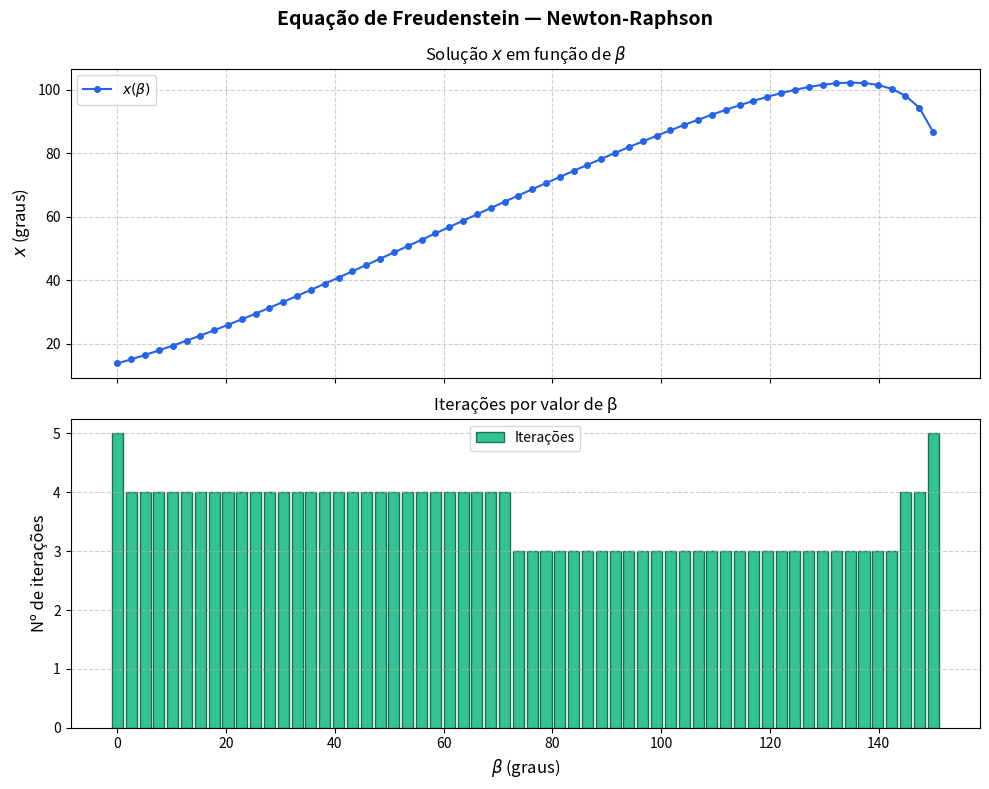

Reproduce this figure in Python.
import numpy as np
import matplotlib.pyplot as plt

# Parâmetros do mecanismo (cm)
L1 = 10.0
L2 = 13.0
L3 = 8.0
L4 = 10.0

# Parâmetros do método
TOL_REL = 1e-6
MAX_ITER = 100
NUM_BETA = 60
BETA_MIN = 0.0
BETA_MAX = 5 * np.pi / 6

# Constante da equação (independe de x e β)
K = (L1**2 + L2**2 - L3**2 + L4**2) / (2 * L2 * L4)


def f(x, beta):
    return (L1/L2)*np.cos(beta) - (L1/L4)*np.cos(x) - np.cos(beta - x) + K


def df(x, beta):
    return (L1/L4)*np.sin(x) - np.sin(beta - x)


def newton_raphson(x0, beta, tol=TOL_REL, max_iter=MAX_ITER):
    x_n = x0
    for i in range(1, max_iter + 1):
        fx = f(x_n, beta)
        dfx = df(x_n, beta)

        if abs(dfx) < 1e-14:
            return x_n, i, False

        x_new = x_n - fx / dfx

        erro = abs((x_new - x_n) / x_new) if abs(x_new) > 1e-14 else abs(x_new - x_n)
        x_n = x_new

        if erro < tol:
            return x_n, i, True

    return x_n, max_iter, False


def resolver(betas):
    n = len(betas)
    solucoes = np.zeros(n)
    iteracoes = np.zeros(n, dtype=int)
    convergencias = np.zeros(n, dtype=bool)

    x0 = betas[0] if betas[0] != 0 else 0.5

    for i, beta in enumerate(betas):
        x_sol, n_iter, conv = newton_raphson(x0, beta)
        solucoes[i], iteracoes[i], convergencias[i] = x_sol, n_iter, conv
        x0 = x_sol  # continuação numérica

    return solucoes, iteracoes, convergencias


def plotar(betas, solucoes, iteracoes):
    betas_deg = np.degrees(betas)
    solucoes_deg = np.degrees(solucoes)

    fig, (ax1, ax2) = plt.subplots(2, 1, figsize=(10, 8), sharex=True)
    fig.suptitle("Equação de Freudenstein — Newton-Raphson", fontsize=14, fontweight="bold")

    ax1.plot(betas_deg, solucoes_deg, "o-", color="#2563EB", markersize=4, linewidth=1.5, label=r"$x(\beta)$")
    ax1.set_ylabel(r"$x$ (graus)", fontsize=12)
    ax1.set_title(r"Solução $x$ em função de $\beta$", fontsize=12)
    ax1.legend()
    ax1.grid(True, linestyle="--", alpha=0.6)

    ax2.bar(betas_deg, iteracoes, width=(betas_deg[1] - betas_deg[0]) * 0.8,
            color="#10B981", edgecolor="#065F46", alpha=0.85, label="Iterações")
    ax2.set_xlabel(r"$\beta$ (graus)", fontsize=12)
    ax2.set_ylabel("Nº de iterações", fontsize=12)
    ax2.set_title("Iterações por valor de β", fontsize=12)
    ax2.legend()
    ax2.grid(True, linestyle="--", alpha=0.6, axis="y")

    plt.tight_layout()
    plt.savefig("freudenstein_resultados.png", dpi=150, bbox_inches="tight")
    plt.show()
    print("\n✔ Gráfico salvo em 'freudenstein_resultados.png'")


def main():
    print(f"l1={L1}, l2={L2}, l3={L3}, l4={L4} cm")
    print(f"β ∈ [0°, {np.degrees(BETA_MAX):.1f}°] | {NUM_BETA} valores | tol={TOL_REL:.0e} | max_iter={MAX_ITER}")

    betas = np.linspace(BETA_MIN, BETA_MAX, NUM_BETA)
    solucoes, iteracoes, convergencias = resolver(betas)

    # Tabela de resultados
    print(f"\n{'β (°)':>10} {'x (°)':>10} {'x (rad)':>12} {'Iter':>6} {'Conv':>5}")
    print("-" * 50)
    for b, s, it, c in zip(betas, solucoes, iteracoes, convergencias):
        print(f"{np.degrees(b):10.3f} {np.degrees(s):10.3f} {s:12.6f} {it:6d} {'✔' if c else '✘':>5}")

    print(f"\nConvergiram: {np.sum(convergencias)}/{len(betas)}")

    plotar(betas, solucoes, iteracoes)


if __name__ == "__main__":
    main()
